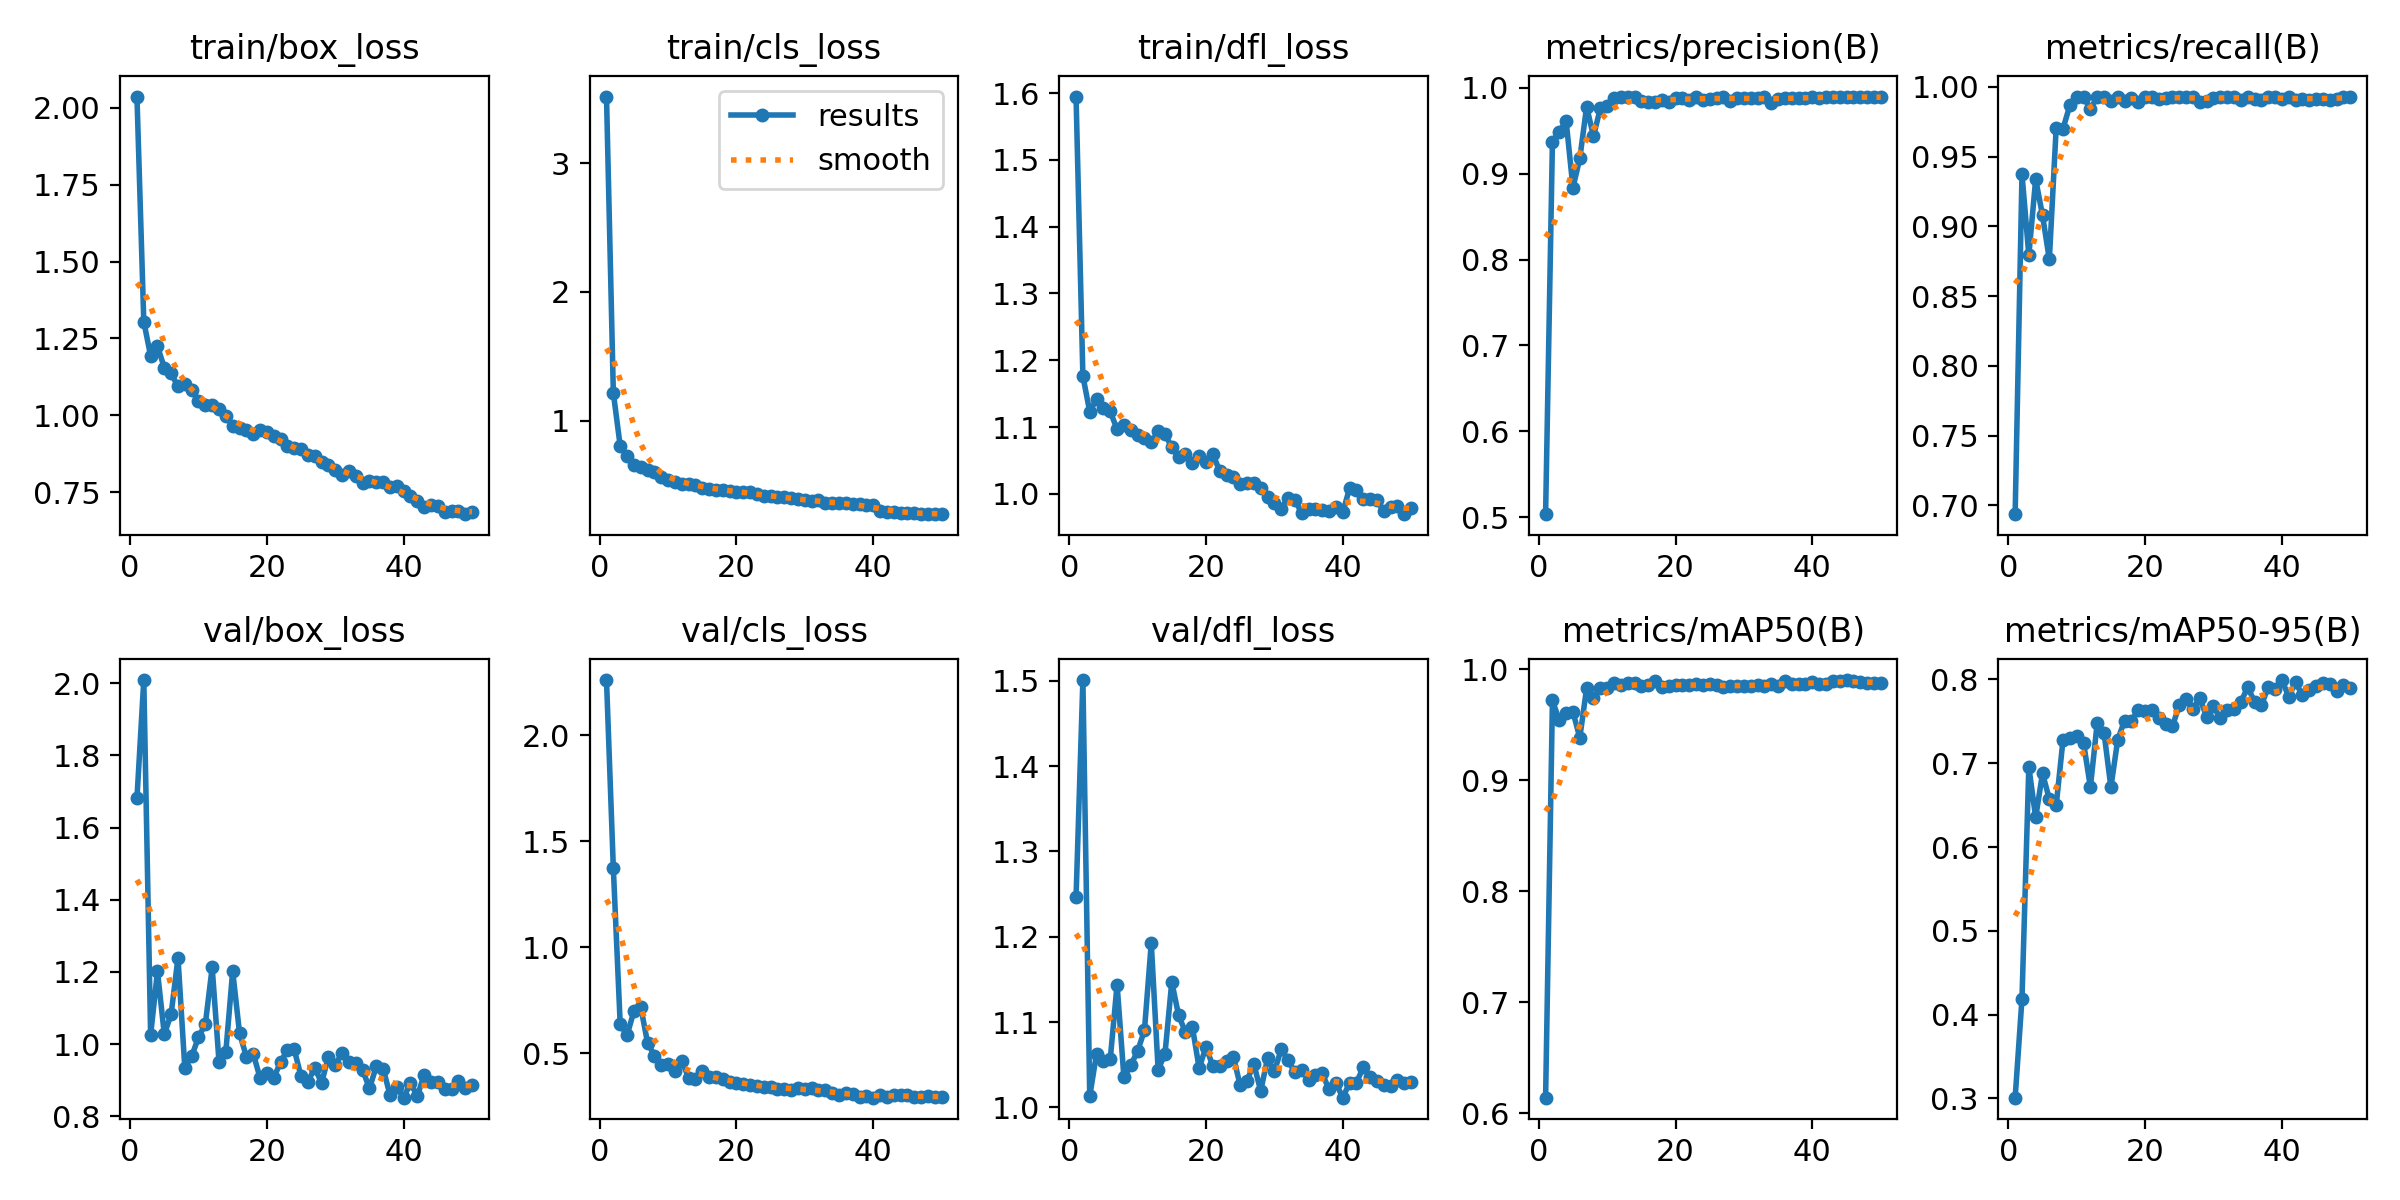

Values plotted in this chart, from the file beside it:
epoch, time, train/box_loss, train/cls_loss, train/dfl_loss, metrics/precision(B), metrics/recall(B), metrics/mAP50(B), metrics/mAP50-95(B), val/box_loss, val/cls_loss, val/dfl_loss, lr/pg0, lr/pg1, lr/pg2
1, 28.56, 2.037, 3.518, 1.595, 0.5038, 0.6936, 0.6139, 0.3009, 1.681, 2.261, 1.246, 0.0001125, 0.0001125, 0.0001125
2, 51.6, 1.305, 1.215, 1.176, 0.9372, 0.9374, 0.9718, 0.4192, 2.009, 1.373, 1.501, 0.000231, 0.000231, 0.000231
3, 75.81, 1.193, 0.8036, 1.123, 0.9484, 0.8792, 0.954, 0.6956, 1.025, 0.64, 1.013, 0.0003486, 0.0003486, 0.0003486
4, 101.1, 1.224, 0.728, 1.141, 0.9612, 0.9337, 0.9604, 0.6353, 1.201, 0.585, 1.063, 0.0004646, 0.0004646, 0.0004646
5, 127.9, 1.155, 0.657, 1.129, 0.8835, 0.9079, 0.9616, 0.6878, 1.027, 0.6982, 1.055, 0.0005784, 0.0005784, 0.0005784
6, 154.3, 1.136, 0.6409, 1.123, 0.9176, 0.8762, 0.9382, 0.6571, 1.083, 0.7203, 1.056, 0.0006099, 0.0006099, 0.0006099
7, 180.3, 1.094, 0.6124, 1.097, 0.9778, 0.9705, 0.9831, 0.6498, 1.239, 0.5508, 1.144, 0.0006033, 0.0006033, 0.0006033
8, 206.8, 1.102, 0.5972, 1.103, 0.9434, 0.9701, 0.9739, 0.7278, 0.9341, 0.49, 1.035, 0.0005956, 0.0005956, 0.0005956
9, 233.9, 1.083, 0.5614, 1.095, 0.9757, 0.9867, 0.983, 0.7306, 0.966, 0.4449, 1.049, 0.0005867, 0.0005867, 0.0005867
10, 260.5, 1.046, 0.5406, 1.088, 0.9782, 0.993, 0.9835, 0.7319, 1.019, 0.4495, 1.066, 0.0005768, 0.0005768, 0.0005768
11, 286.9, 1.035, 0.5239, 1.084, 0.9884, 0.993, 0.9878, 0.7246, 1.056, 0.4173, 1.09, 0.0005659, 0.0005659, 0.0005659
12, 313.4, 1.033, 0.5105, 1.077, 0.9887, 0.9838, 0.986, 0.6715, 1.212, 0.4648, 1.193, 0.000554, 0.000554, 0.000554
13, 339.4, 1.021, 0.5103, 1.094, 0.989, 0.993, 0.988, 0.7479, 0.951, 0.3863, 1.044, 0.0005412, 0.0005412, 0.0005412
14, 365.9, 0.9988, 0.5009, 1.089, 0.9896, 0.993, 0.9876, 0.736, 0.9791, 0.3778, 1.063, 0.0005274, 0.0005274, 0.0005274
15, 392.1, 0.9662, 0.4792, 1.07, 0.9846, 0.9896, 0.9847, 0.6713, 1.202, 0.4192, 1.147, 0.0005128, 0.0005128, 0.0005128
16, 418.2, 0.9587, 0.4692, 1.055, 0.9833, 0.993, 0.9858, 0.728, 1.03, 0.3885, 1.108, 0.0004975, 0.0004975, 0.0004975
17, 444.1, 0.9507, 0.4631, 1.06, 0.9837, 0.9896, 0.9897, 0.7508, 0.965, 0.3898, 1.088, 0.0004814, 0.0004814, 0.0004814
18, 470.8, 0.9405, 0.461, 1.045, 0.986, 0.9921, 0.9841, 0.7499, 0.9734, 0.3812, 1.095, 0.0004647, 0.0004647, 0.0004647
19, 497, 0.951, 0.4556, 1.057, 0.9833, 0.9889, 0.9846, 0.7638, 0.9064, 0.3673, 1.046, 0.0004474, 0.0004474, 0.0004474
20, 523.5, 0.9445, 0.4415, 1.048, 0.988, 0.993, 0.9854, 0.7628, 0.9188, 0.362, 1.071, 0.0004295, 0.0004295, 0.0004295
21, 549.7, 0.9344, 0.4489, 1.059, 0.9877, 0.993, 0.9855, 0.7633, 0.9066, 0.3534, 1.048, 0.0004112, 0.0004112, 0.0004112
22, 575.8, 0.9214, 0.4414, 1.034, 0.985, 0.9912, 0.9857, 0.754, 0.9496, 0.3523, 1.049, 0.0003926, 0.0003926, 0.0003926
23, 602.1, 0.9001, 0.427, 1.029, 0.9894, 0.9922, 0.9868, 0.7464, 0.9832, 0.3484, 1.055, 0.0003736, 0.0003736, 0.0003736
24, 628.4, 0.8934, 0.4126, 1.026, 0.9858, 0.993, 0.9858, 0.7438, 0.9849, 0.3433, 1.059, 0.0003544, 0.0003544, 0.0003544
25, 654.6, 0.8913, 0.4152, 1.015, 0.9871, 0.993, 0.9867, 0.7695, 0.9101, 0.3403, 1.026, 0.0003351, 0.0003351, 0.0003351
26, 681.2, 0.8703, 0.4092, 1.016, 0.9877, 0.993, 0.986, 0.7761, 0.8959, 0.3319, 1.031, 0.0003156, 0.0003156, 0.0003156
27, 707.8, 0.8688, 0.4047, 1.016, 0.9885, 0.993, 0.9841, 0.7652, 0.934, 0.3321, 1.051, 0.0002962, 0.0002962, 0.0002962
28, 733.8, 0.8478, 0.3963, 1.008, 0.9848, 0.9891, 0.9847, 0.7774, 0.8922, 0.3288, 1.019, 0.0002768, 0.0002768, 0.0002768
29, 760.3, 0.8369, 0.3911, 0.9952, 0.9884, 0.9901, 0.9847, 0.7555, 0.9649, 0.339, 1.057, 0.0002577, 0.0002577, 0.0002577
30, 786.5, 0.8217, 0.382, 0.9867, 0.9878, 0.9922, 0.9849, 0.7678, 0.9424, 0.3304, 1.042, 0.0002387, 0.0002387, 0.0002387
31, 812.5, 0.8074, 0.3751, 0.9779, 0.988, 0.993, 0.9853, 0.7534, 0.975, 0.3376, 1.068, 0.00022, 0.00022, 0.00022
32, 838.6, 0.8194, 0.3816, 0.9942, 0.9878, 0.993, 0.9856, 0.7639, 0.9506, 0.3259, 1.055, 0.0002017, 0.0002017, 0.0002017
33, 864.8, 0.802, 0.3613, 0.9912, 0.989, 0.993, 0.9851, 0.7649, 0.9476, 0.326, 1.041, 0.0001839, 0.0001839, 0.0001839
34, 890.7, 0.7806, 0.3588, 0.9707, 0.9823, 0.9906, 0.987, 0.7728, 0.9281, 0.314, 1.044, 0.0001666, 0.0001666, 0.0001666
35, 916.8, 0.7861, 0.3588, 0.9778, 0.9867, 0.993, 0.9853, 0.7906, 0.877, 0.3055, 1.032, 0.0001499, 0.0001499, 0.0001499
36, 943.4, 0.7844, 0.3573, 0.9775, 0.9879, 0.9913, 0.9891, 0.7736, 0.9382, 0.3114, 1.038, 0.0001338, 0.0001338, 0.0001338
37, 969.5, 0.7824, 0.3533, 0.9761, 0.9879, 0.9907, 0.987, 0.7691, 0.932, 0.31, 1.04, 0.0001184, 0.0001184, 0.0001184
38, 995.8, 0.7659, 0.3481, 0.9739, 0.9883, 0.993, 0.9866, 0.7907, 0.8591, 0.2963, 1.021, 0.0001038, 0.0001038, 0.0001038
39, 1022, 0.77, 0.3456, 0.9796, 0.9876, 0.993, 0.9869, 0.7884, 0.8795, 0.2985, 1.029, 9.01003e-05, 9.01003e-05, 9.01003e-05
40, 1049, 0.755, 0.3459, 0.9721, 0.9889, 0.9911, 0.9882, 0.7992, 0.8513, 0.2913, 1.011, 7.72475e-05, 7.72475e-05, 7.72475e-05
41, 1076, 0.738, 0.2984, 1.009, 0.9878, 0.993, 0.9867, 0.7795, 0.8922, 0.3061, 1.029, 6.53354e-05, 6.53354e-05, 6.53354e-05
42, 1102, 0.7221, 0.2932, 1.005, 0.9895, 0.9908, 0.9866, 0.7965, 0.8554, 0.2949, 1.029, 5.4411e-05, 5.4411e-05, 5.4411e-05
43, 1128, 0.7018, 0.2876, 0.9925, 0.9889, 0.9915, 0.9893, 0.7811, 0.915, 0.3027, 1.047, 4.45176e-05, 4.45176e-05, 4.45176e-05
44, 1154, 0.7091, 0.284, 0.9919, 0.989, 0.9906, 0.9894, 0.7878, 0.8951, 0.3048, 1.035, 3.56941e-05, 3.56941e-05, 3.56941e-05
45, 1179, 0.7049, 0.2832, 0.9902, 0.9895, 0.9915, 0.9903, 0.792, 0.8954, 0.3024, 1.031, 2.79754e-05, 2.79754e-05, 2.79754e-05
46, 1205, 0.6853, 0.2804, 0.9741, 0.9892, 0.9913, 0.9896, 0.796, 0.8749, 0.2937, 1.026, 2.13919e-05, 2.13919e-05, 2.13919e-05
47, 1231, 0.6878, 0.2766, 0.9795, 0.9889, 0.9909, 0.9887, 0.794, 0.8767, 0.2954, 1.025, 1.59696e-05, 1.59696e-05, 1.59696e-05
48, 1256, 0.6879, 0.2756, 0.9813, 0.9885, 0.9914, 0.9879, 0.7857, 0.8968, 0.2977, 1.032, 1.17299e-05, 1.17299e-05, 1.17299e-05
49, 1282, 0.6786, 0.273, 0.9695, 0.9885, 0.993, 0.9875, 0.7933, 0.8782, 0.2946, 1.029, 8.68951e-06, 8.68951e-06, 8.68951e-06
50, 1308, 0.6847, 0.2728, 0.9784, 0.9889, 0.993, 0.9876, 0.7896, 0.8852, 0.2948, 1.03, 6.86048e-06, 6.86048e-06, 6.86048e-06
